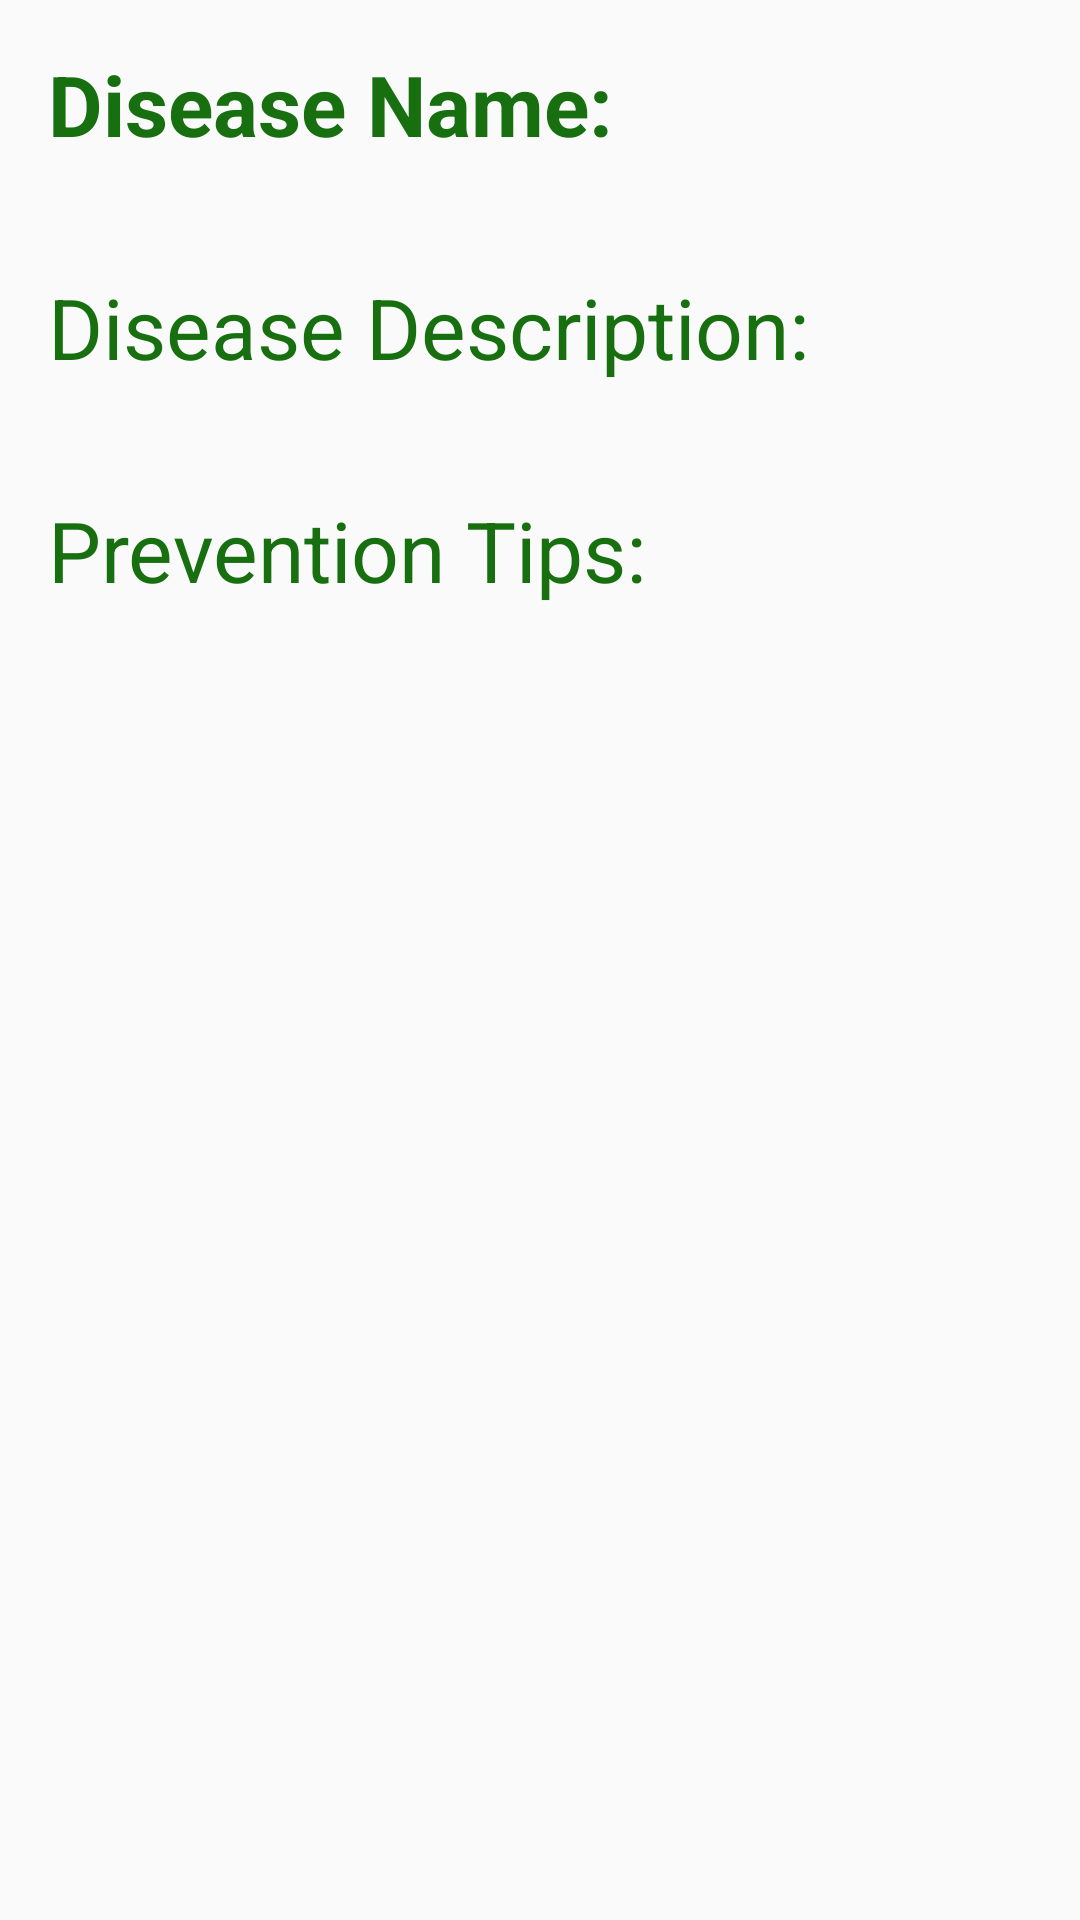

Here is an Android app screen rendered from its layout file. Give the layout XML and the strings, colors and styles it references.
<!-- AndroidManifest.xml: application theme Theme.Identifier -->
<!-- res/layout/activity_results.xml -->
<?xml version="1.0" encoding="utf-8"?>
<RelativeLayout xmlns:android="http://schemas.android.com/apk/res/android"
    android:layout_width="match_parent"
    android:layout_height="match_parent"
    android:padding="16dp">

    <TextView
        android:id="@+id/disease_name"
        android:layout_width="wrap_content"
        android:layout_height="wrap_content"
        android:text="@string/disease_name"
        android:layout_marginBottom="29dp"
        android:textColor="#176F10"
        android:textSize="28sp"
        android:textStyle="bold"/>

    <TextView
        android:id="@+id/disease_description"
        android:layout_width="wrap_content"
        android:layout_height="wrap_content"
        android:text="@string/disease_description"
        android:layout_marginBottom="29dp"
        android:textColor="#176F10"
        android:layout_below="@id/disease_name"
        android:textSize="28sp"
        android:layout_marginTop="8dp"/>

    <TextView
        android:id="@+id/prevention_tips"
        android:layout_width="wrap_content"
        android:layout_height="wrap_content"
        android:text="@string/prevention_tips"
        android:textColor="#176F10"
        android:textSize="28sp"
        android:layout_below="@id/disease_description"
        android:layout_marginTop="8dp"/>

    <ImageView
        android:id="@+id/related_images"
        android:layout_width="match_parent"
        android:layout_height="wrap_content"
        android:layout_below="@id/prevention_tips"
        android:layout_marginTop="82dp" />

</RelativeLayout>
<!-- resources referenced by this layout -->
<resources>
  <string name="disease_description">Disease Description:</string>
  <string name="disease_name">Disease Name:</string>
  <string name="prevention_tips">Prevention Tips:</string>
  <style name="Theme.Identifier" parent="android:Theme.Material.Light.NoActionBar" />
</resources>
